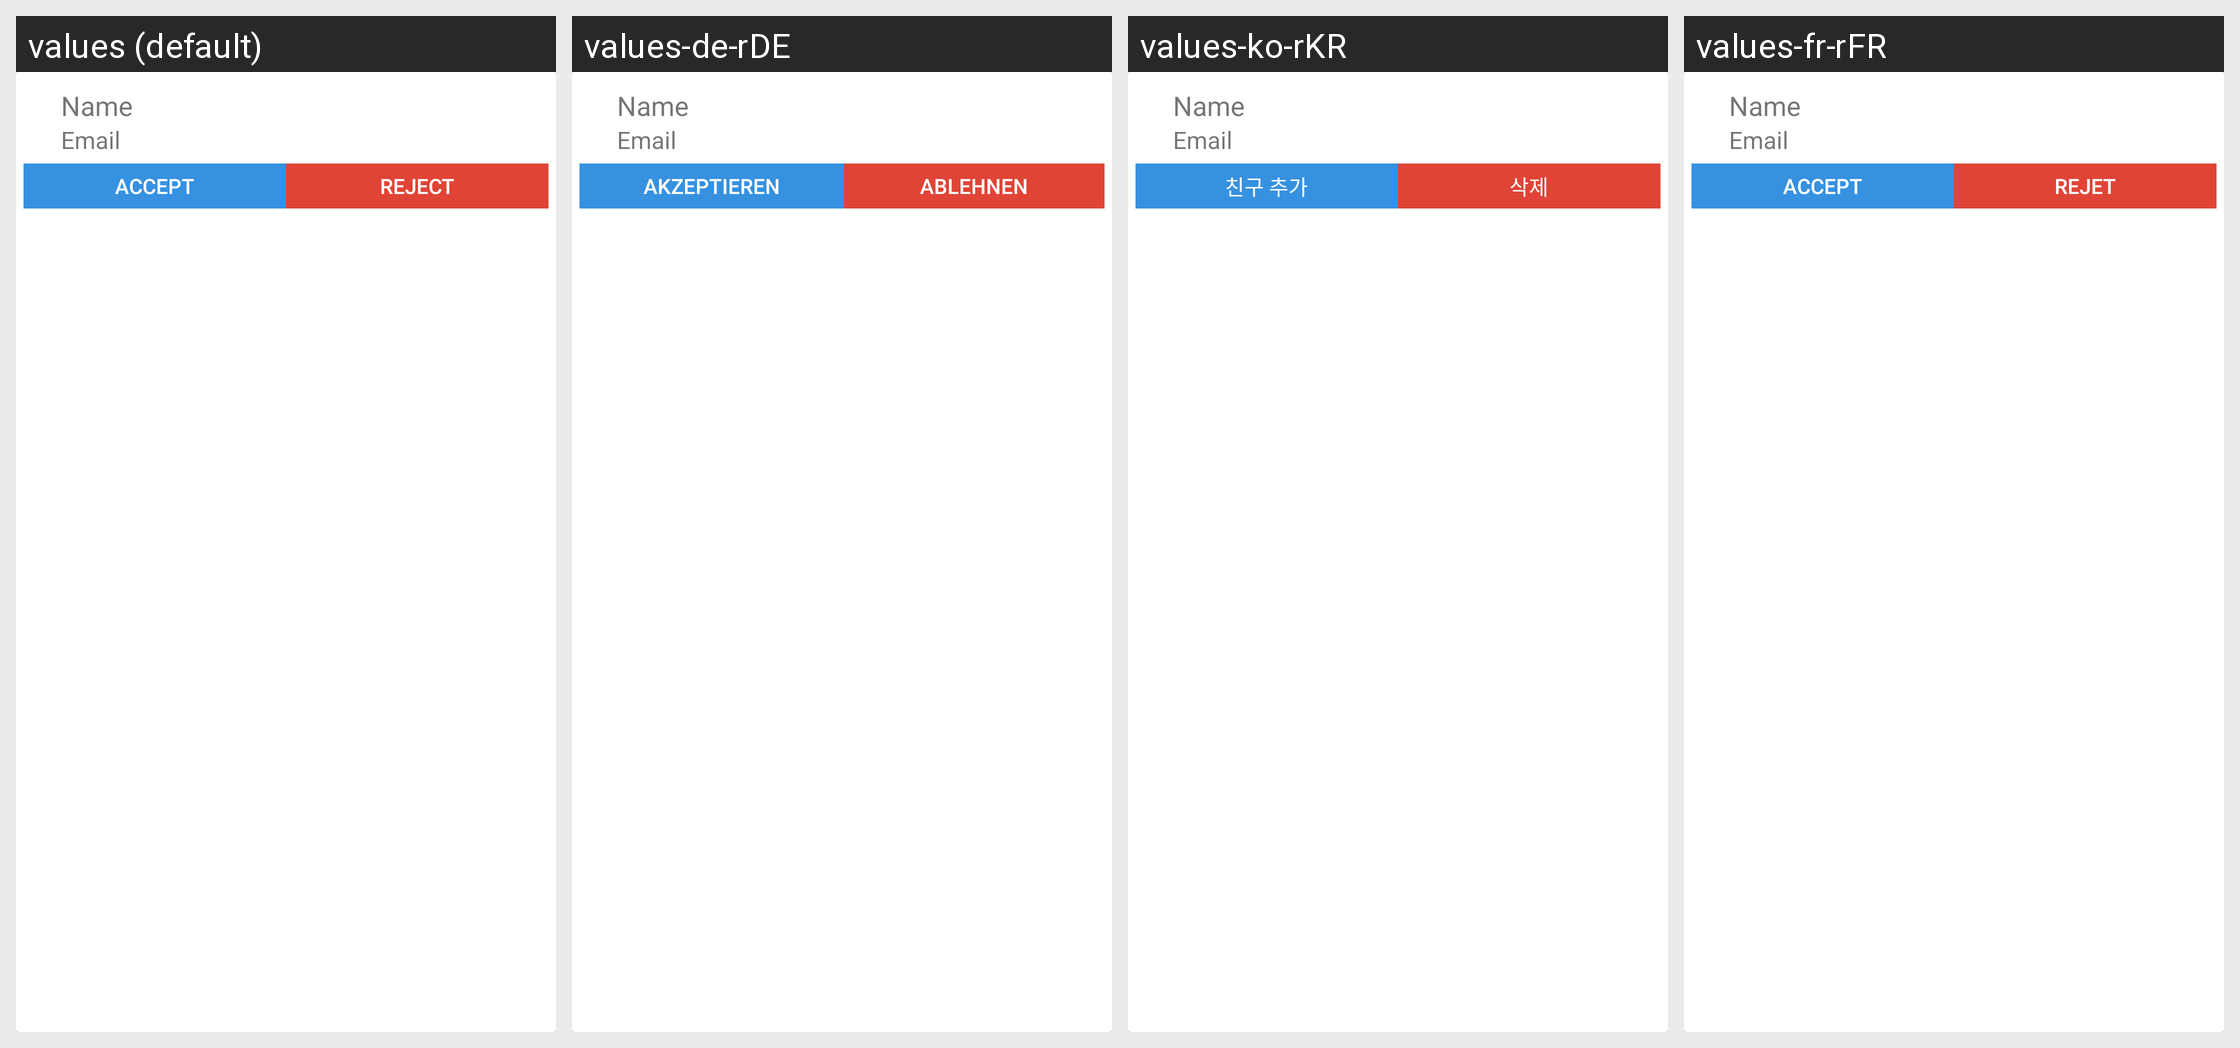

Translations of the strings shown on this Android screen, per locale in the grid:
Android screen res/layout/notif_listitem.xml rendered under 4 locales, left to right: values (default), values-de-rDE, values-ko-rKR, values-fr-rFR. Device: Nexus 5 (rendered at 1080×1920; each locale shown at half size, 540×960, under a caption strip naming it); theme AppTheme.
Other locales in the repository, not shown: values-de, values-es, values-fr, values-ja, values-ja-rJP, values-ko, values-zh, values-zh-rCN.
Strings drawn on this screen, with the default value and each locale's value (text and hints the layout hard-codes, and strings that could not be matched under every locale, appear in the picture but are not listed):

notif_listitem_accept
  values: ACCEPT
  values-de-rDE: Akzeptieren
  values-ko-rKR: 친구 추가
  values-fr-rFR: ACCEPT

notif_listitem_reject
  values: REJECT
  values-de-rDE: Ablehnen
  values-ko-rKR: 삭제
  values-fr-rFR: REJET
